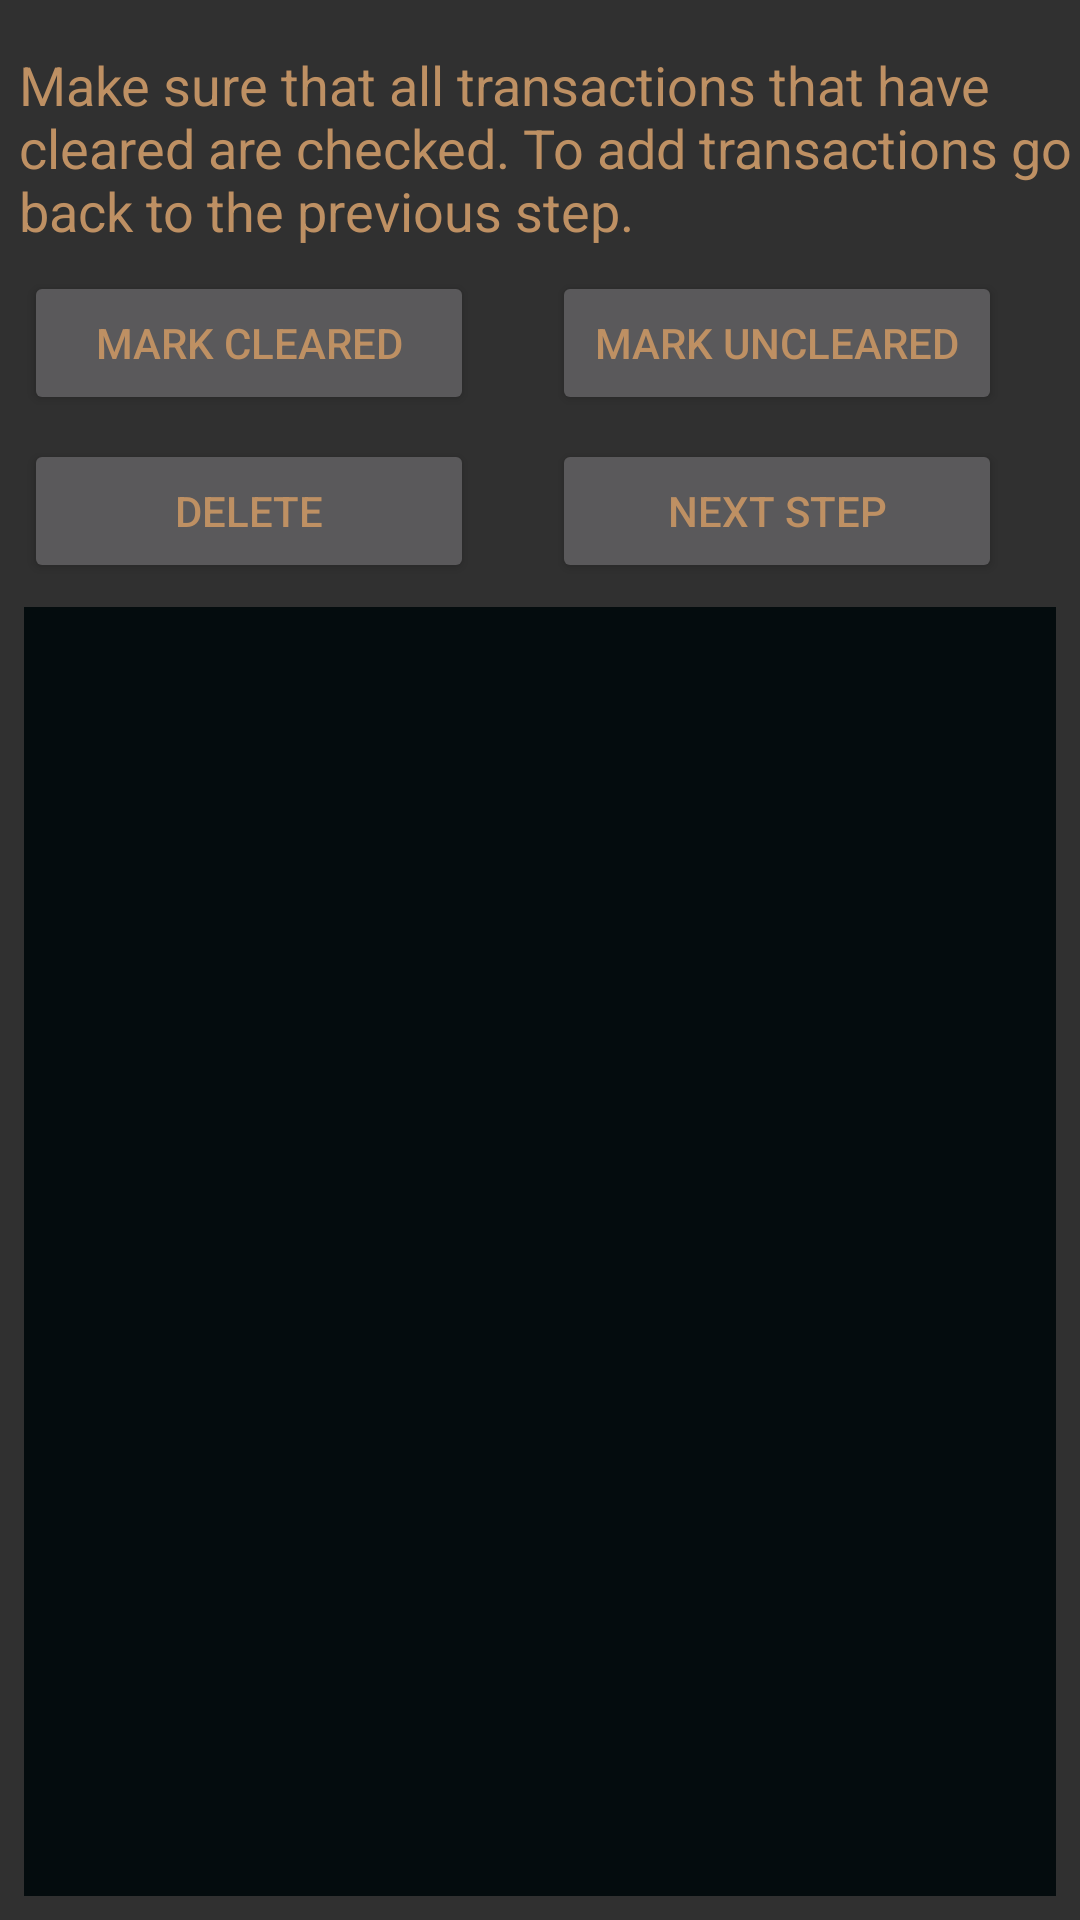

Reconstruct the res/layout file that produces this screen, plus the resources it refers to.
<!-- AndroidManifest.xml: application theme AppTheme -->
<!-- res/layout/activity_review.xml -->
<?xml version="1.0" encoding="utf-8"?>
<android.support.constraint.ConstraintLayout
    xmlns:android="http://schemas.android.com/apk/res/android"
    xmlns:app="http://schemas.android.com/apk/res-auto"
    xmlns:tools="http://schemas.android.com/tools"
    android:layout_width="match_parent"
    android:layout_height="match_parent"
    tools:layout_editor_absoluteY="0dp"
    tools:layout_editor_absoluteX="0dp"
    android:scrollbars="vertical"
    >

    <GridView
        android:id="@+id/gvTrans"
        android:layout_width="0dp"
        android:layout_height="0dp"
        android:layout_marginBottom="8dp"
        android:layout_marginLeft="8dp"
        android:layout_marginRight="8dp"
        android:layout_marginTop="8dp"
        android:numColumns="1"
        android:horizontalSpacing="1dp"
        android:verticalSpacing="1dp"
        android:background="@color/colorPrimaryDark"
        android:theme="@style/AlertDialog.AppCompat"
        android:textColor="@color/textPrimaryColor"
        android:clickable="true"
        android:scrollbars="vertical"
        app:layout_constraintBottom_toBottomOf="parent"
        app:layout_constraintLeft_toLeftOf="parent"
        app:layout_constraintRight_toRightOf="parent"
        app:layout_constraintTop_toBottomOf="@+id/btnNextReview"
        android:listSelector="@color/colorAccentBlend"
        android:drawSelectorOnTop="true"
        />

    <Button
        android:id="@+id/btnMarkClear"
        android:layout_width="150dp"
        android:layout_height="wrap_content"
        android:layout_marginLeft="8dp"
        android:layout_marginTop="8dp"
        android:text="@string/btnClear"
        android:textColor="@color/textPrimaryColor"
        app:layout_constraintLeft_toLeftOf="parent"
        app:layout_constraintTop_toBottomOf="@+id/textView" />

    <Button
        android:id="@+id/btnDelete"
        android:layout_width="150dp"
        android:layout_height="wrap_content"
        android:layout_marginLeft="8dp"
        android:layout_marginTop="8dp"
        android:text="@string/btnRemove"
        android:textColor="@color/textPrimaryColor"
        app:layout_constraintLeft_toLeftOf="parent"
        app:layout_constraintTop_toBottomOf="@+id/btnMarkClear" />

    <TextView
        android:id="@+id/textView"
        android:layout_width="wrap_content"
        android:layout_height="wrap_content"
        android:layout_marginLeft="32dp"
        android:layout_marginRight="32dp"
        android:layout_marginTop="16dp"
        android:text="@string/desc3"
        android:textColor="@color/textPrimaryColor"
        android:textAppearance="@style/TextAppearance.AppCompat.Medium"
        app:layout_constraintHorizontal_bias="0.406"
        app:layout_constraintLeft_toLeftOf="parent"
        app:layout_constraintRight_toRightOf="parent"
        app:layout_constraintTop_toTopOf="parent" />

    <Button
        android:id="@+id/btnMarkUnClear"
        android:layout_width="150dp"
        android:layout_height="wrap_content"
        android:layout_marginLeft="8dp"
        android:layout_marginRight="8dp"
        android:layout_marginTop="8dp"
        android:text="@string/btnUnClear"
        android:textColor="@color/textPrimaryColor"
        app:layout_constraintLeft_toRightOf="@+id/btnMarkClear"
        app:layout_constraintRight_toRightOf="parent"
        app:layout_constraintTop_toBottomOf="@+id/textView" />

    <Button
        android:id="@+id/btnNextReview"
        android:layout_width="150dp"
        android:layout_height="wrap_content"
        android:layout_marginLeft="8dp"
        android:layout_marginRight="8dp"
        android:layout_marginTop="8dp"
        android:text="@string/next"
        android:textColor="@color/textPrimaryColor"
        app:layout_constraintLeft_toRightOf="@+id/btnDelete"
        app:layout_constraintRight_toRightOf="parent"
        app:layout_constraintTop_toBottomOf="@+id/btnMarkUnClear" />

</android.support.constraint.ConstraintLayout>
<!-- resources referenced by this layout -->
<resources>
  <color name="colorAccentBlend">#88525B56</color>
  <color name="colorPrimaryDark">#040C0E</color>
  <color name="textPrimaryColor">#BE9063</color>
  <string name="btnClear">Mark Cleared</string>
  <string name="btnRemove">Delete</string>
  <string name="btnUnClear">Mark Uncleared</string>
  <string name="desc3">Make sure that all transactions that have cleared are checked.
          To add transactions go back to the previous step. </string>
  <string name="next">Next Step</string>
  <style name="AppTheme" parent="@style/Theme.AppCompat.NoActionBar">
          
          <item name="colorPrimary">@color/colorPrimary</item>
          <item name="colorPrimaryDark">@color/colorPrimaryDark</item>
          <item name="colorAccent">@color/colorAccent</item>
          
          
      </style>
  <color name="colorPrimary">#132226</color>
  <color name="colorAccent">#525B56</color>
</resources>
